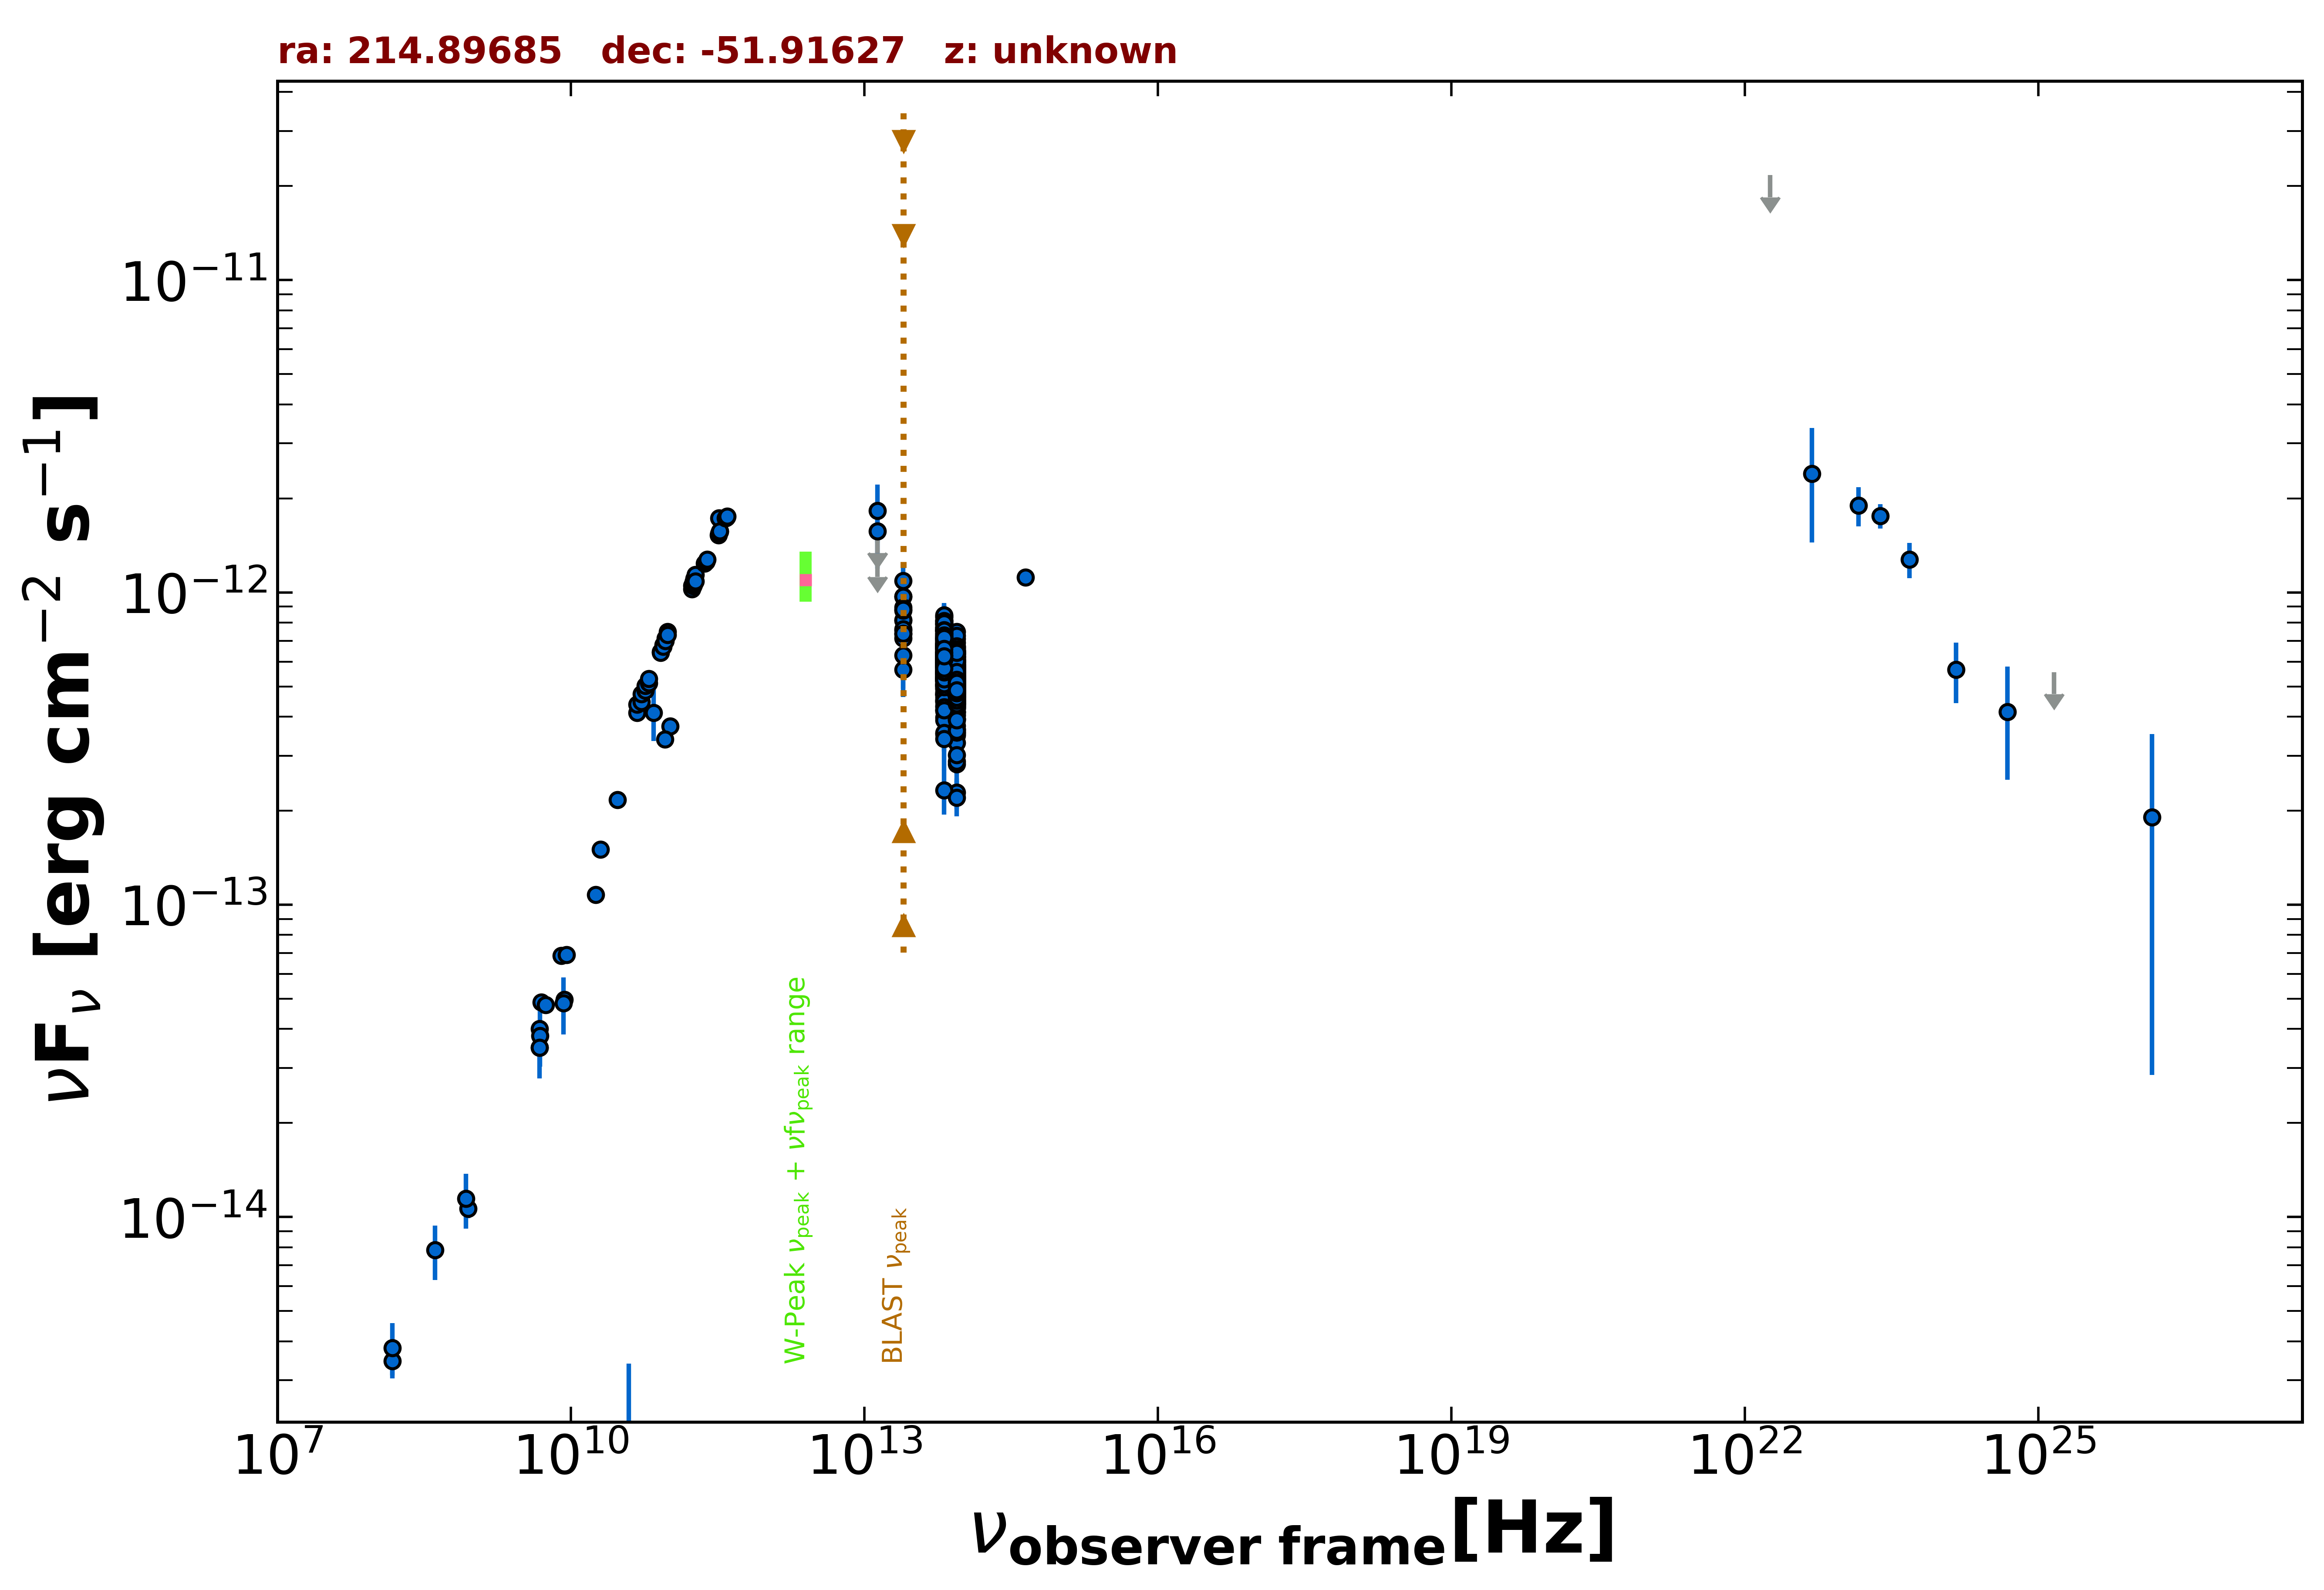

Source data for this figure (header and first rows):
freq., flux, err_flux, MJD_start, MJD_end, flag, catalog, reference
8.870e+08, 1.065e-14, 7.520e-16, 55000, 55000, , RACS, Hale et al. 2021  PASA  38  e058
1.500e+08, 3.460e-15, 3.460e-16, 55000, 55000, , TGSS150, Intema et al. 2017  A&A  598  A781
5.000e+09, 4.875e-14, 2.450e-15, 55000, 55000, , AT20G, Murphy et al. 2010  MNRAS  402  2403
8.000e+09, 6.872e-14, 3.440e-15, 55000, 55000, , AT20G, Murphy et al. 2010  MNRAS  402  2403
2.000e+10, 1.504e-13, 7.600e-15, 55000, 55000, , AT20G, Murphy et al. 2010  MNRAS  402  2403
4.800e+09, 3.494e-14, 6.250e-16, 55000, 55000, , ATPMN, McConnell et al. 2012  MNRAS  422  1527
8.600e+09, 4.962e-14, 2.410e-15, 55000, 55000, , ATPMN, McConnell et al. 2012  MNRAS  422  1527
4.800e+09, 4.003e-14, 2.110e-15, 55000, 55000, , PMN, Griffith et al. 1993-1996  VizieR  VIII/…
1.035e+11, 3.726e-13, 1.035e-14, 56669, 56669, , ALMA, Bonato et al. 2019  MNRAS  485  1188
9.146e+10, 3.384e-13, 9.100e-15, 56669, 56669, , ALMA, Bonato et al. 2019  MNRAS  485  1188
3.000e+10, 2.169e-13, 6.300e-15, 55000, 55000, , PCCS2, 30 GHz The Planck Collaboration 2018  A&…
7.000e+10, 4.113e-13, 7.660e-14, 55000, 55000, , PCCS2, 70 GHz The Planck Collaboration 2018  A&…
8.817e+13, 5.543e-13, 2.900e-15, 55000, 55000, , UNWISE, Schlafly et al. 2019  ApJS  240  30
6.517e+13, 6.318e-13, 4.150e-15, 55000, 55000, , UNWISE, Schlafly et al. 2019  ApJS  240  30
8.817e+13, 5.588e-13, 1.750e-14, 55000, 55000, , WISE, Wright et al. 2010  AJ  140  1868
6.517e+13, 6.802e-13, 1.880e-14, 55000, 55000, , WISE, Wright et al. 2010  AJ  140  1868
2.498e+13, 8.142e-13, 4.200e-14, 55000, 55000, , WISE, Wright et al. 2010  AJ  140  1868
1.363e+13, 1.101e-12, 1.228e-13, 55000, 55000, , WISE, Wright et al. 2010  AJ  140  1868
8.817e+13, 6.230e-13, 3.905e-14, 56701, 56701, , NEOWISE, Mainzer et al. 2014  ApJ  792  30
6.517e+13, 7.963e-13, 4.475e-14, 56701, 56701, , NEOWISE, Mainzer et al. 2014  ApJ  792  30
8.817e+13, 7.483e-13, 3.380e-14, 56701, 56701, , NEOWISE, Mainzer et al. 2014  ApJ  792  30
6.517e+13, 7.269e-13, 4.955e-14, 56701, 56701, , NEOWISE, Mainzer et al. 2014  ApJ  792  30
8.817e+13, 6.687e-13, 3.390e-14, 56700, 56700, , NEOWISE, Mainzer et al. 2014  ApJ  792  30
6.517e+13, 6.721e-13, 4.460e-14, 56700, 56700, , NEOWISE, Mainzer et al. 2014  ApJ  792  30
8.817e+13, 6.493e-13, 3.050e-14, 56700, 56700, , NEOWISE, Mainzer et al. 2014  ApJ  792  30
6.517e+13, 8.353e-13, 5.310e-14, 56700, 56700, , NEOWISE, Mainzer et al. 2014  ApJ  792  30
8.817e+13, 5.542e-13, 3.265e-14, 56701, 56701, , NEOWISE, Mainzer et al. 2014  ApJ  792  30
6.517e+13, 7.753e-13, 4.285e-14, 56701, 56701, , NEOWISE, Mainzer et al. 2014  ApJ  792  30
8.817e+13, 6.363e-13, 3.165e-14, 56701, 56701, , NEOWISE, Mainzer et al. 2014  ApJ  792  30
6.517e+13, 7.933e-13, 4.165e-14, 56701, 56701, , NEOWISE, Mainzer et al. 2014  ApJ  792  30
8.817e+13, 6.363e-13, 3.050e-14, 56701, 56701, , NEOWISE, Mainzer et al. 2014  ApJ  792  30
6.517e+13, 6.401e-13, 4.190e-14, 56701, 56701, , NEOWISE, Mainzer et al. 2014  ApJ  792  30
8.817e+13, 6.651e-13, 3.065e-14, 56700, 56700, , NEOWISE, Mainzer et al. 2014  ApJ  792  30
6.517e+13, 8.029e-13, 4.145e-14, 56700, 56700, , NEOWISE, Mainzer et al. 2014  ApJ  792  30
8.817e+13, 5.666e-13, 3.760e-14, 56700, 56700, , NEOWISE, Mainzer et al. 2014  ApJ  792  30
6.517e+13, 7.562e-13, 4.390e-14, 56700, 56700, , NEOWISE, Mainzer et al. 2014  ApJ  792  30
8.817e+13, 6.457e-13, 3.215e-14, 56701, 56701, , NEOWISE, Mainzer et al. 2014  ApJ  792  30
6.517e+13, 8.073e-13, 4.540e-14, 56701, 56701, , NEOWISE, Mainzer et al. 2014  ApJ  792  30
8.817e+13, 6.913e-13, 3.245e-14, 56700, 56700, , NEOWISE, Mainzer et al. 2014  ApJ  792  30
6.517e+13, 7.875e-13, 5.735e-14, 56700, 56700, , NEOWISE, Mainzer et al. 2014  ApJ  792  30
8.817e+13, 5.776e-13, 3.300e-14, 56701, 56701, , NEOWISE, Mainzer et al. 2014  ApJ  792  30
6.517e+13, 7.731e-13, 4.560e-14, 56701, 56701, , NEOWISE, Mainzer et al. 2014  ApJ  792  30
8.817e+13, 5.988e-13, 3.145e-14, 56700, 56700, , NEOWISE, Mainzer et al. 2014  ApJ  792  30
6.517e+13, 8.148e-13, 4.355e-14, 56700, 56700, , NEOWISE, Mainzer et al. 2014  ApJ  792  30
8.817e+13, 7.100e-13, 3.665e-14, 56701, 56701, , NEOWISE, Mainzer et al. 2014  ApJ  792  30
6.517e+13, 6.796e-13, 5.640e-14, 56701, 56701, , NEOWISE, Mainzer et al. 2014  ApJ  792  30
8.817e+13, 7.265e-13, 3.350e-14, 56701, 56701, , NEOWISE, Mainzer et al. 2014  ApJ  792  30
6.517e+13, 7.222e-13, 4.460e-14, 56701, 56701, , NEOWISE, Mainzer et al. 2014  ApJ  792  30
8.817e+13, 5.322e-13, 3.290e-14, 57430, 57430, , NEOWISE, Mainzer et al. 2014  ApJ  792  30
6.517e+13, 5.838e-13, 3.770e-14, 57430, 57430, , NEOWISE, Mainzer et al. 2014  ApJ  792  30
8.817e+13, 5.729e-13, 2.955e-14, 57430, 57430, , NEOWISE, Mainzer et al. 2014  ApJ  792  30
6.517e+13, 8.126e-13, 5.170e-14, 57430, 57430, , NEOWISE, Mainzer et al. 2014  ApJ  792  30
8.817e+13, 4.818e-13, 3.645e-14, 57430, 57430, , NEOWISE, Mainzer et al. 2014  ApJ  792  30
6.517e+13, 5.658e-13, 4.595e-14, 57430, 57430, , NEOWISE, Mainzer et al. 2014  ApJ  792  30
8.817e+13, 5.381e-13, 3.225e-14, 57430, 57430, , NEOWISE, Mainzer et al. 2014  ApJ  792  30
6.517e+13, 6.846e-13, 3.975e-14, 57430, 57430, , NEOWISE, Mainzer et al. 2014  ApJ  792  30
8.817e+13, 5.381e-13, 3.320e-14, 57430, 57430, , NEOWISE, Mainzer et al. 2014  ApJ  792  30
6.517e+13, 6.401e-13, 3.950e-14, 57430, 57430, , NEOWISE, Mainzer et al. 2014  ApJ  792  30
8.817e+13, 5.078e-13, 4.540e-14, 57430, 57430, , NEOWISE, Mainzer et al. 2014  ApJ  792  30
6.517e+13, 6.690e-13, 4.380e-14, 57430, 57430, , NEOWISE, Mainzer et al. 2014  ApJ  792  30
... 623 more rows
